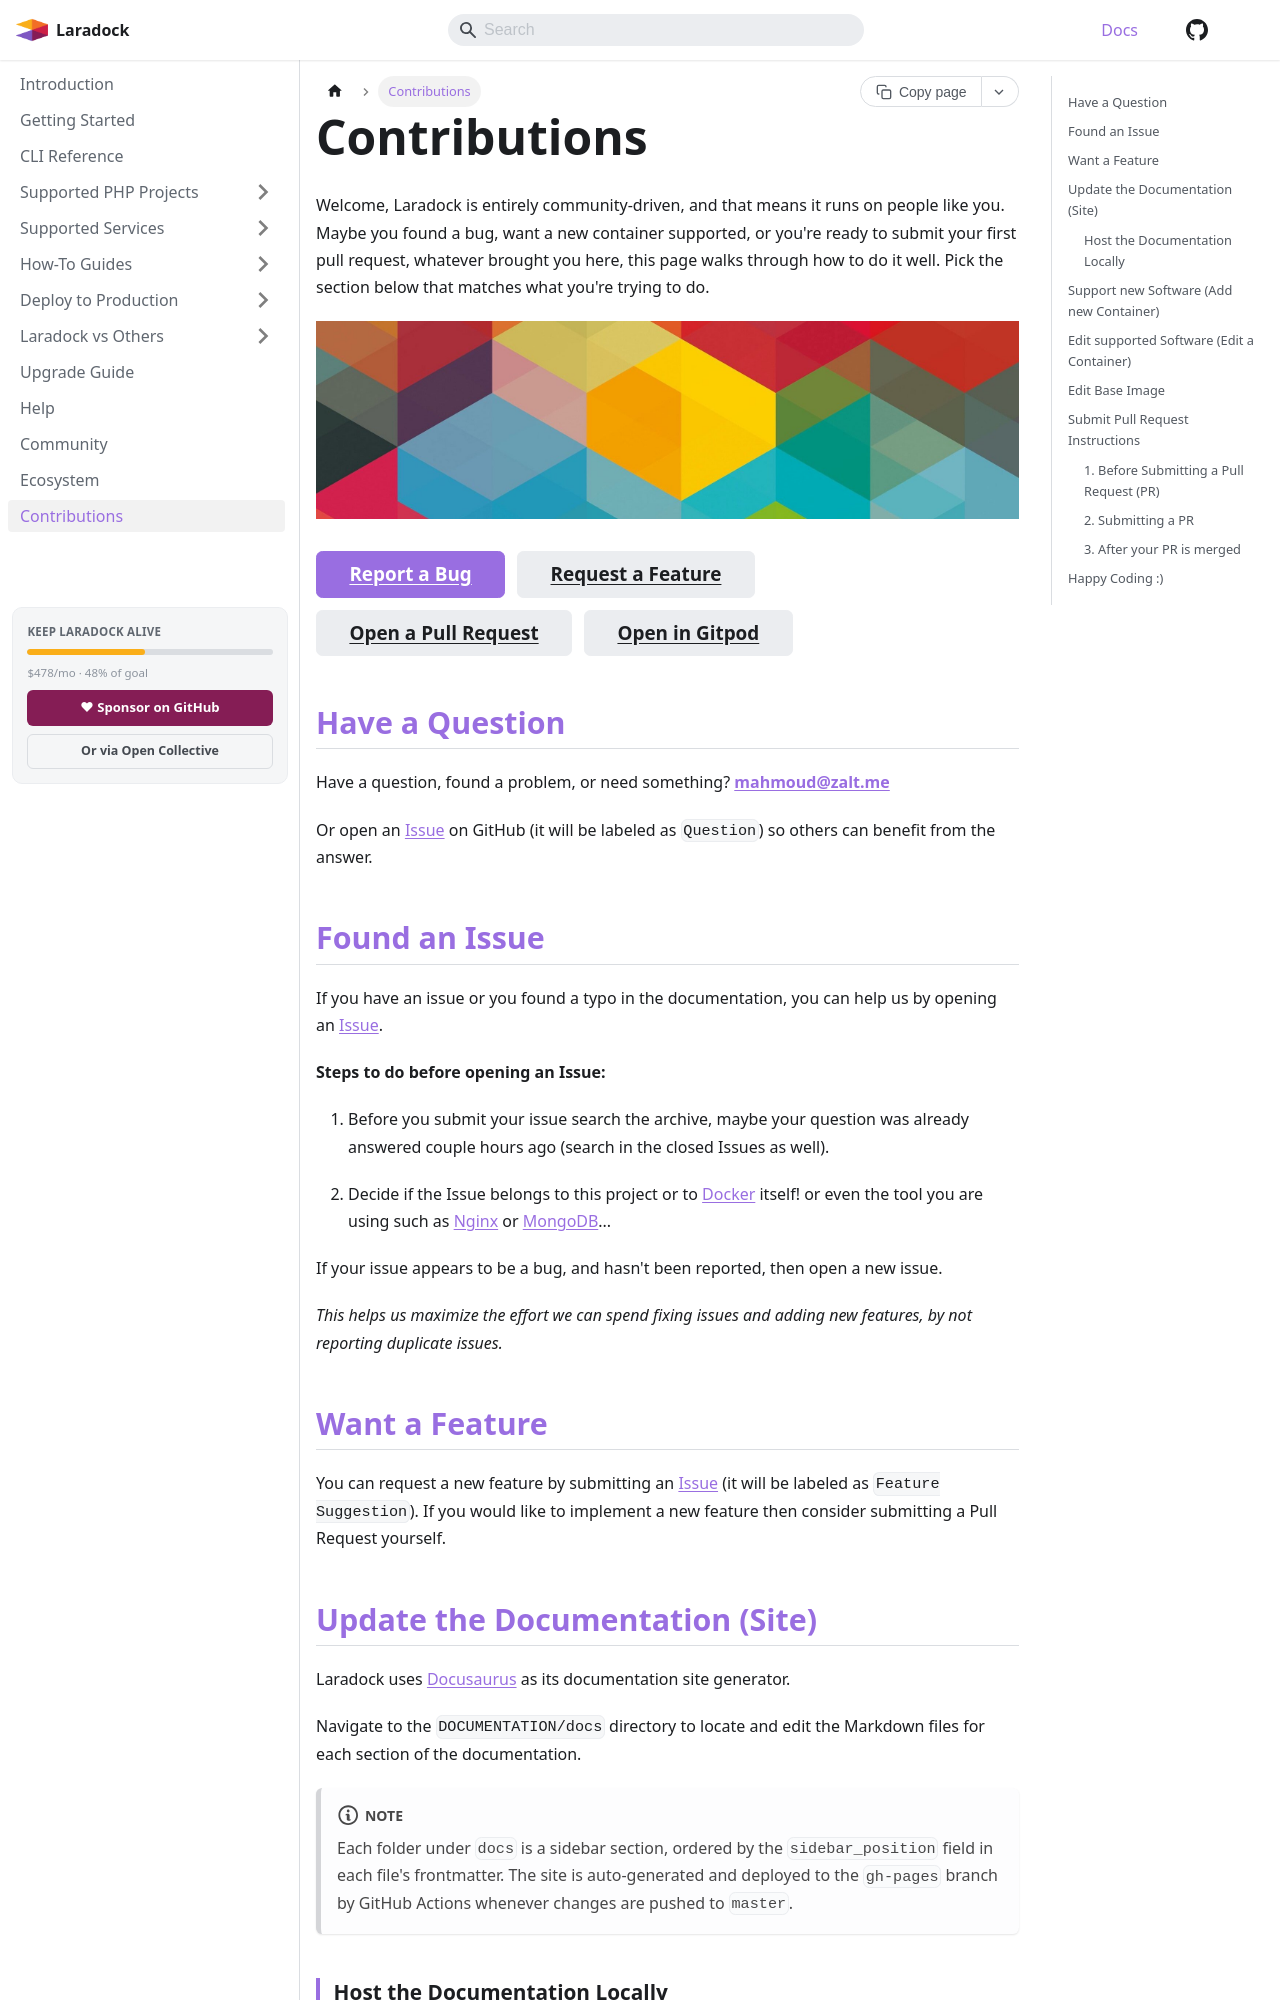

repository: laradock/laradock · page: docs/contributing/index.html · generator: docusaurus

---
sidebar_position: 100
title: Contributions
description: How to contribute to Laradock, ask questions, report issues, edit the docs, and submit pull requests to the open-source Dockerized PHP development environment.
keywords:
  - contribute to laradock
  - laradock pull request
  - laradock open source
  - laradock issues
---

Welcome, Laradock is entirely community-driven, and that means it runs on people like you. Maybe you found a bug, want a new container supported, or you're ready to submit your first pull request, whatever brought you here, this page walks through how to do it well. Pick the section below that matches what you're trying to do.

![Docker Image](/img/laradock/laradock-abstract-thin.jpg)

<div style={{display: 'flex', gap: '0.75rem', flexWrap: 'wrap', margin: '1.5rem 0'}}>
  <a className="button button--primary button--lg" href="https://github.com/laradock/laradock/issues/new">Report a Bug</a>
  <a className="button button--secondary button--lg" href="https://github.com/laradock/laradock/issues/new">Request a Feature</a>
  <a className="button button--secondary button--lg" href="https://github.com/laradock/laradock/pulls">Open a Pull Request</a>
  <a className="button button--secondary button--lg" href="https://gitpod.io/#https://github.com/laradock/laradock">Open in Gitpod</a>
</div>

## Have a Question

Have a question, found a problem, or need something? **mahmoud@zalt.me**

Or open an [Issue](https://github.com/laradock/laradock/issues) on GitHub (it will be labeled as `Question`) so others can benefit from the answer.



## Found an Issue

If you have an issue or you found a typo in the documentation, you can help us by
opening an [Issue](https://github.com/laradock/laradock/issues).

**Steps to do before opening an Issue:**

1. Before you submit your issue search the archive, maybe your question was already answered couple hours ago (search in the closed Issues as well).

2. Decide if the Issue belongs to this project or to [Docker](https://github.com/docker) itself! or even the tool you are using such as Nginx or MongoDB...

If your issue appears to be a bug, and hasn't been reported, then open a new issue.

*This helps us maximize the effort we can spend fixing issues and adding new
features, by not reporting duplicate issues.*
